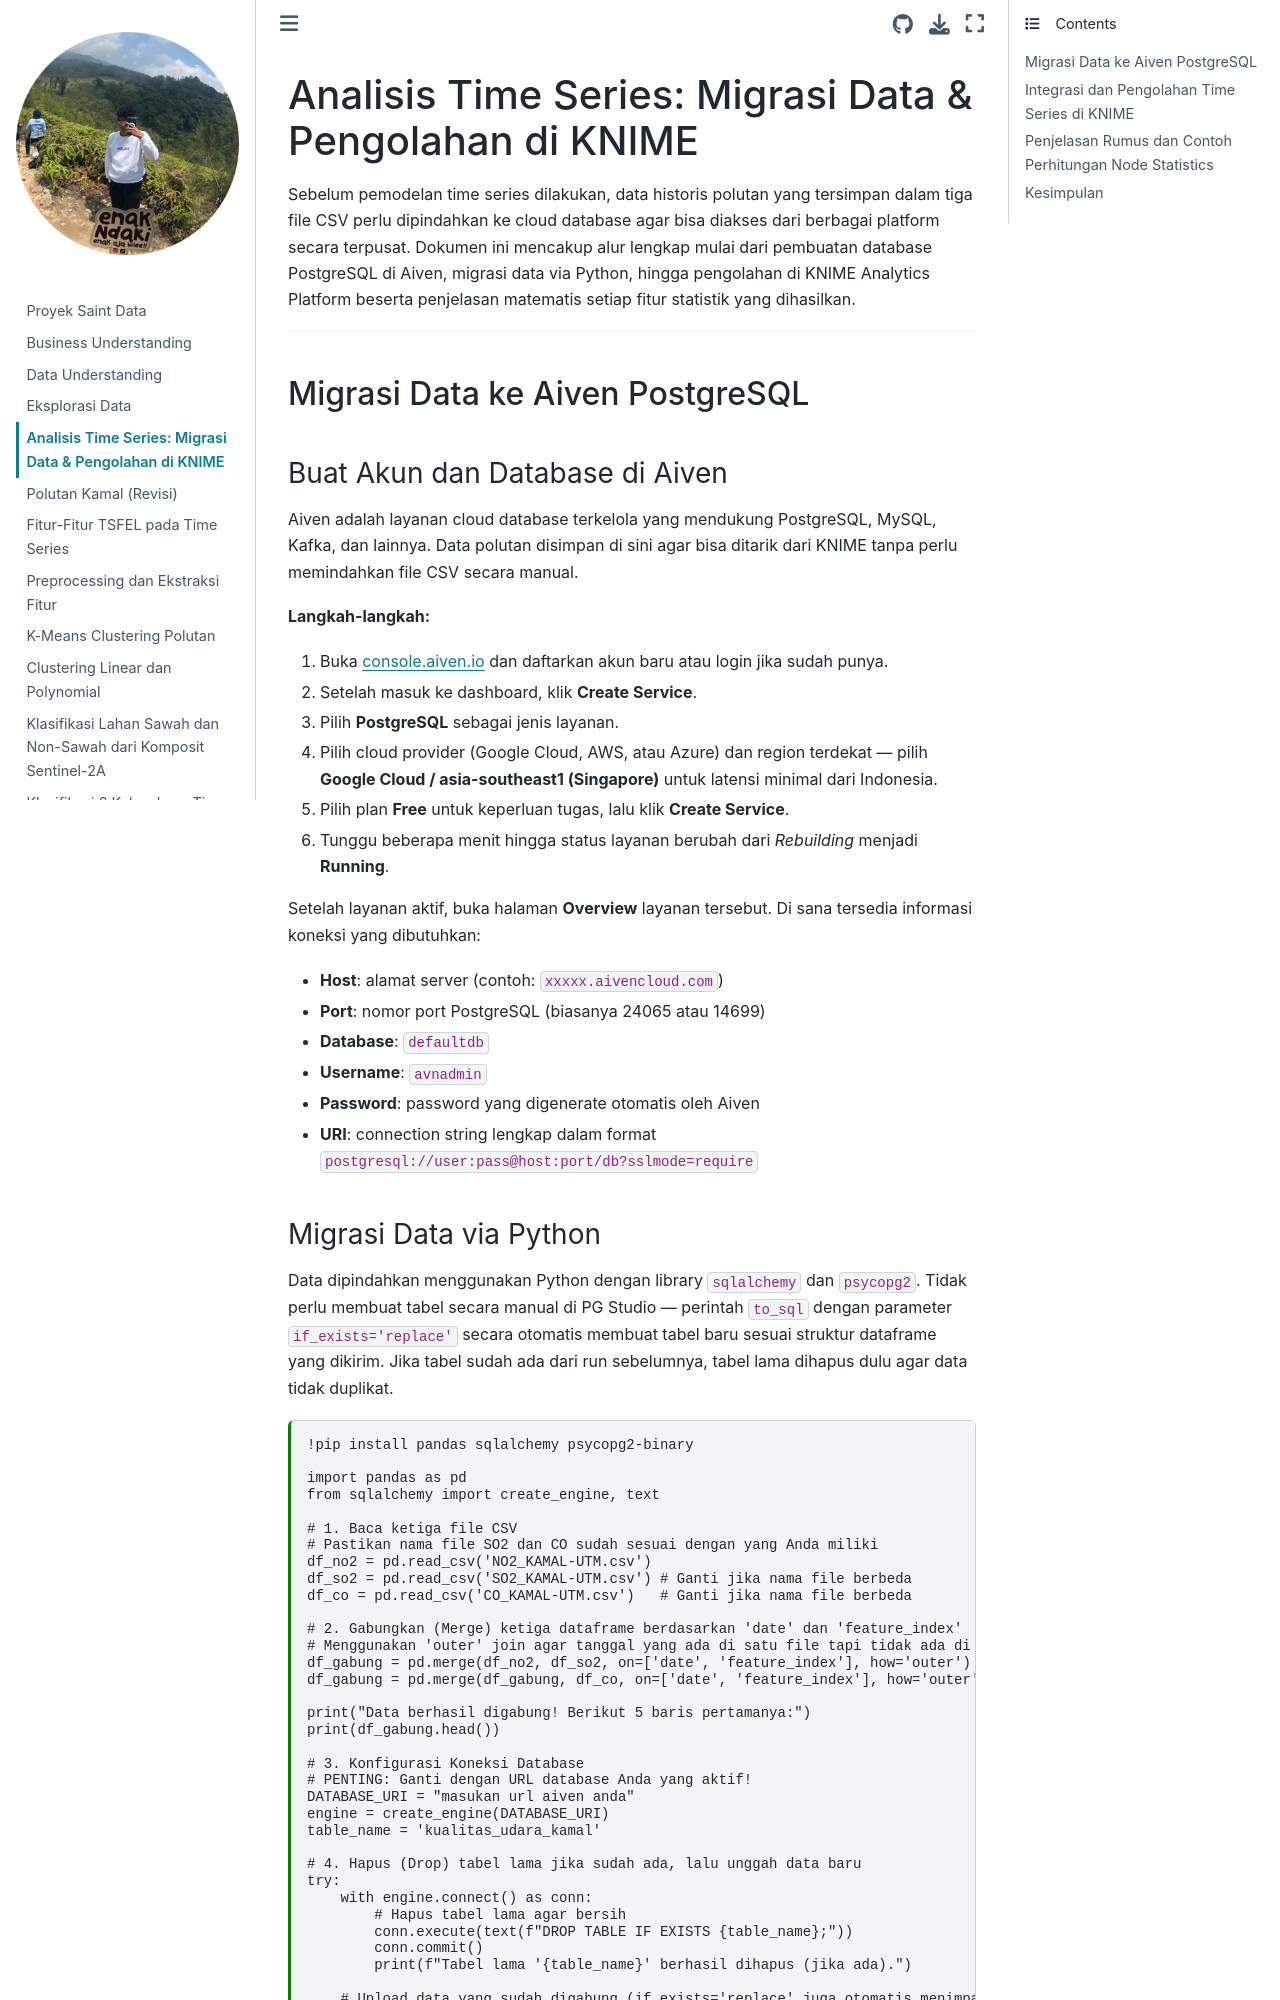

repository: zeovarince/PSD · page: timeseriesaiven.html · generator: jekyll

---
jupytext:
  formats: md:myst
  text_representation:
    extension: .md
    format_name: myst
    format_version: 0.13
    jupytext_version: 1.11.5
kernelspec:
  display_name: Python 3
  language: python
  name: python3
---

# Analisis Time Series: Migrasi Data & Pengolahan di KNIME

Sebelum pemodelan time series dilakukan, data historis polutan yang tersimpan dalam tiga file CSV perlu dipindahkan ke cloud database agar bisa diakses dari berbagai platform secara terpusat. Dokumen ini mencakup alur lengkap mulai dari pembuatan database PostgreSQL di Aiven, migrasi data via Python, hingga pengolahan di KNIME Analytics Platform beserta penjelasan matematis setiap fitur statistik yang dihasilkan.

---

## Migrasi Data ke Aiven PostgreSQL

### Buat Akun dan Database di Aiven

Aiven adalah layanan cloud database terkelola yang mendukung PostgreSQL, MySQL, Kafka, dan lainnya. Data polutan disimpan di sini agar bisa ditarik dari KNIME tanpa perlu memindahkan file CSV secara manual.

**Langkah-langkah:**

1. Buka [console.aiven.io](https://console.aiven.io) dan daftarkan akun baru atau login jika sudah punya.
2. Setelah masuk ke dashboard, klik **Create Service**.
3. Pilih **PostgreSQL** sebagai jenis layanan.
4. Pilih cloud provider (Google Cloud, AWS, atau Azure) dan region terdekat — pilih **Google Cloud / asia-southeast1 (Singapore)** untuk latensi minimal dari Indonesia.
5. Pilih plan **Free** untuk keperluan tugas, lalu klik **Create Service**.
6. Tunggu beberapa menit hingga status layanan berubah dari *Rebuilding* menjadi **Running**.

Setelah layanan aktif, buka halaman **Overview** layanan tersebut. Di sana tersedia informasi koneksi yang dibutuhkan:

- **Host**: alamat server (contoh: `xxxxx.aivencloud.com`)
- **Port**: nomor port PostgreSQL (biasanya 24065 atau 14699)
- **Database**: `defaultdb`
- **Username**: `avnadmin`
- **Password**: password yang digenerate otomatis oleh Aiven
- **URI**: connection string lengkap dalam format `postgresql://user:pass@host:port/db?sslmode=require`
